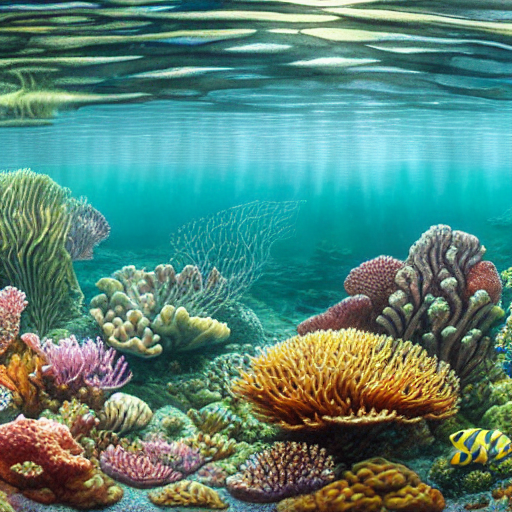
Generation parameters embedded in this image by AUTOMATIC1111 Stable Diffusion web UI or a fork of it (Forge, ...) (PNG 'parameters' text chunk):
masterpiece, best quality, an underwater "full-frame close-up photo of a fish", ("panoramic shot") high detail clothing, realistic watercolor painting by Ivan Bilibin, Austin Osman Spare, trending on artstation, cinematic lighting, octane render, weta digital, micro details, 3d sculpture, ray tracing, 8k
Negative prompt: framed, frames, collage, three legs, lowres, bad anatomy, bad hands, text, error, missing fingers, extra digit, fewer digits, cropped, worst quality, low quality, normal quality, jpeg artifacts, signature, watermark, username, blurry, artist name, cropped headshot, colored photo, evil, trending on artstation
Steps: 60, Sampler: DPM++ 2M Karras, CFG scale: 10, Seed: 3780875166, Size: 512x512, Model hash: 44bf0551